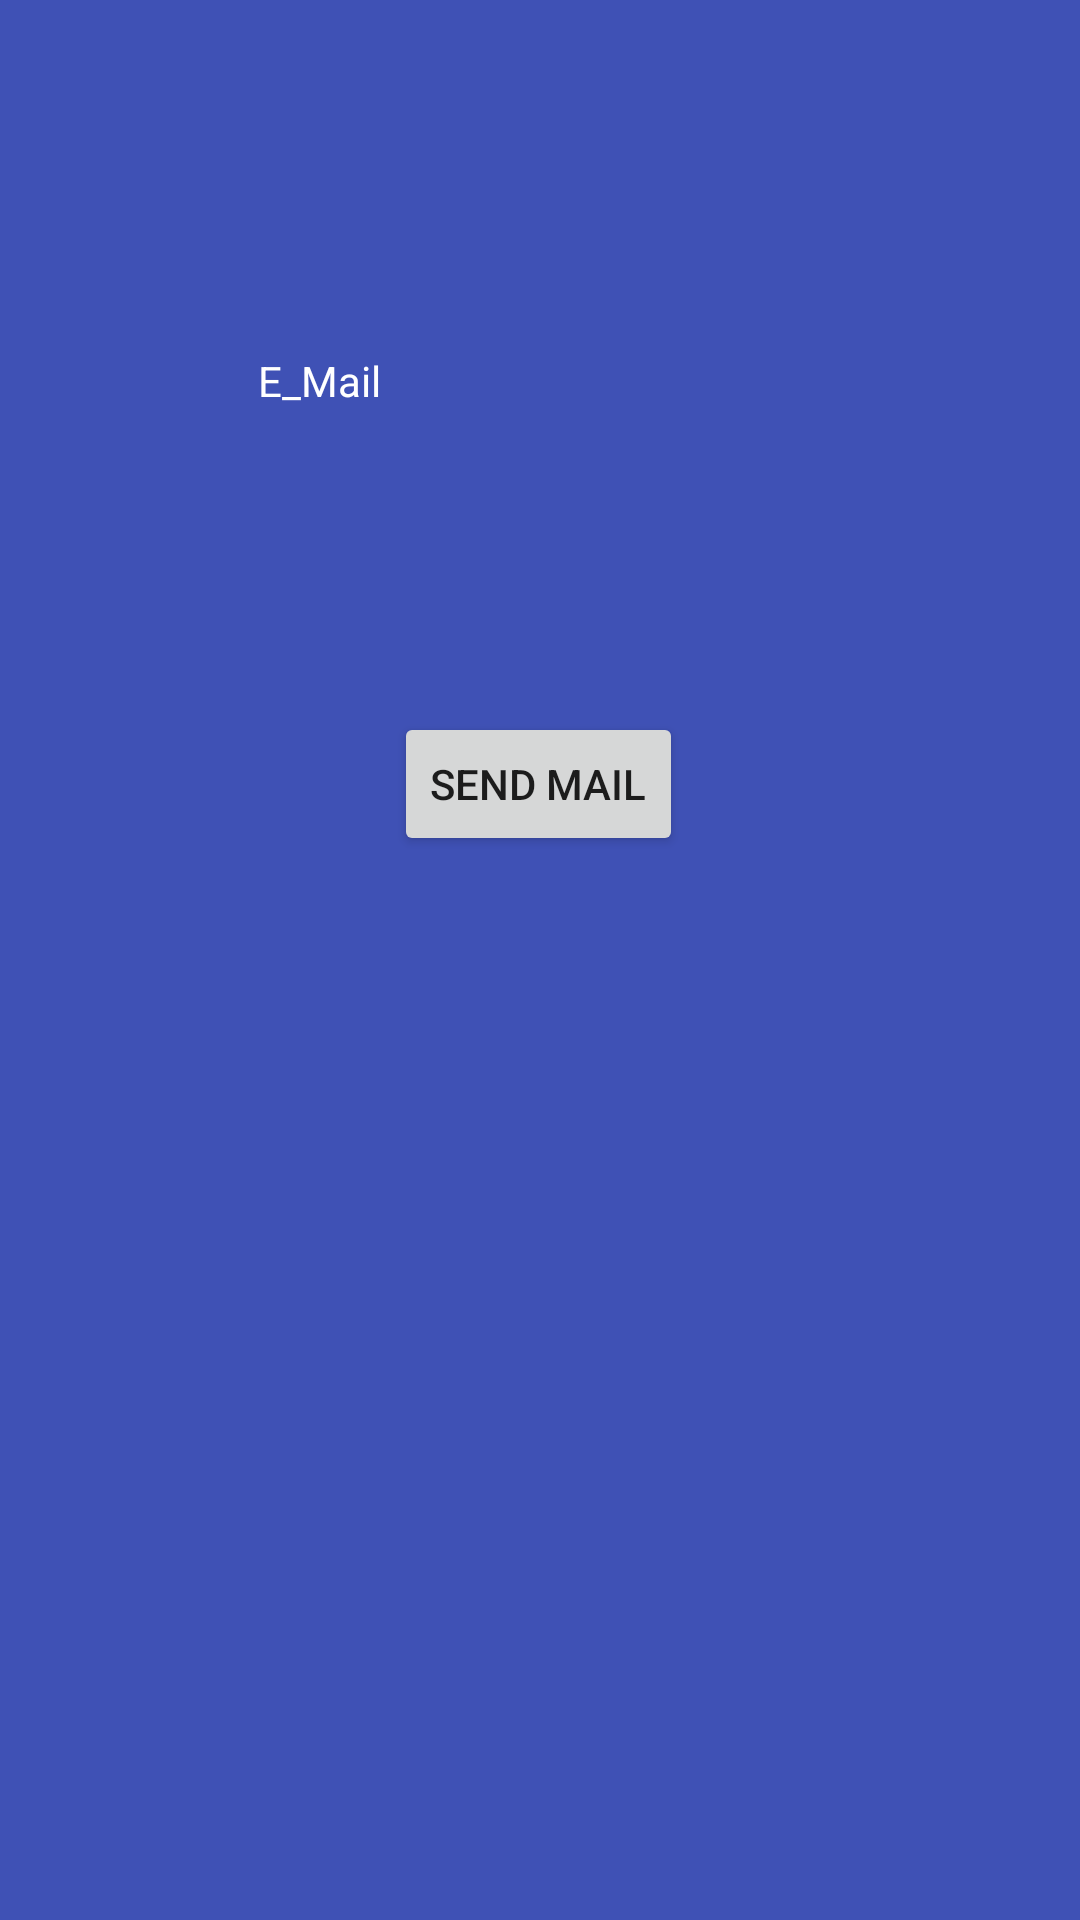

Produce the Android XML layout that renders to this screen, including the resource entries it uses.
<!-- AndroidManifest.xml: application theme Theme.Termprojectcheckmate -->
<!-- res/layout/activity_forget_my_password.xml -->
<?xml version="1.0" encoding="utf-8"?>
<androidx.constraintlayout.widget.ConstraintLayout xmlns:android="http://schemas.android.com/apk/res/android"
    xmlns:app="http://schemas.android.com/apk/res-auto"
    xmlns:tools="http://schemas.android.com/tools"
    android:layout_width="match_parent"
    android:layout_height="match_parent"
    android:background="#3F51B5"
    tools:context=".ForgetMyPassword">

    <EditText
        android:id="@+id/editTextTextEmailAddress3"
        android:layout_width="wrap_content"
        android:layout_height="wrap_content"
        android:background="@drawable/common_google_signin_btn_text_light_normal_background"
        android:ems="10"
        android:inputType="textEmailAddress"
        app:layout_constraintBottom_toBottomOf="parent"
        app:layout_constraintEnd_toEndOf="parent"
        app:layout_constraintHorizontal_bias="0.497"
        app:layout_constraintStart_toStartOf="parent"
        app:layout_constraintTop_toTopOf="parent"
        app:layout_constraintVertical_bias="0.269" />

    <TextView
        android:id="@+id/textView8"
        android:layout_width="wrap_content"
        android:layout_height="wrap_content"
        android:text="E_Mail"
        android:textColor="#FFFFFF"
        app:layout_constraintBottom_toBottomOf="parent"
        app:layout_constraintEnd_toEndOf="parent"
        app:layout_constraintHorizontal_bias="0.27"
        app:layout_constraintStart_toStartOf="parent"
        app:layout_constraintTop_toTopOf="parent"
        app:layout_constraintVertical_bias="0.189" />

    <Button
        android:id="@+id/button3"
        android:layout_width="wrap_content"
        android:layout_height="wrap_content"
        android:onClick="onClickButton"
        android:text="Send Mail"
        app:layout_constraintBottom_toBottomOf="parent"
        app:layout_constraintEnd_toEndOf="parent"
        app:layout_constraintHorizontal_bias="0.498"
        app:layout_constraintStart_toStartOf="parent"
        app:layout_constraintTop_toTopOf="parent"
        app:layout_constraintVertical_bias="0.401" />
</androidx.constraintlayout.widget.ConstraintLayout>
<!-- resources referenced by this layout -->
<resources>
  <style name="Theme.Termprojectcheckmate" parent="Theme.MaterialComponents.DayNight.DarkActionBar">
          
          <item name="colorPrimary">@color/purple_500</item>
          <item name="colorPrimaryVariant">@color/purple_700</item>
          <item name="colorOnPrimary">@color/white</item>
          
          <item name="colorSecondary">@color/teal_200</item>
          <item name="colorSecondaryVariant">@color/teal_700</item>
          <item name="colorOnSecondary">@color/black</item>
          
          <item name="android:statusBarColor" tools:targetApi="l">?attr/colorPrimaryVariant</item>
          
      </style>
  <!-- not gathered from this repository: default colours our renderer supplied (Android Studio template values) -->
  <color name="purple_500">#FF6200EE</color>
  <color name="purple_700">#FF3700B3</color>
  <color name="teal_200">#FF03DAC5</color>
  <color name="teal_700">#FF018786</color>
  <color name="black">#FF000000</color>
  <color name="white">#FFFFFFFF</color>
</resources>
